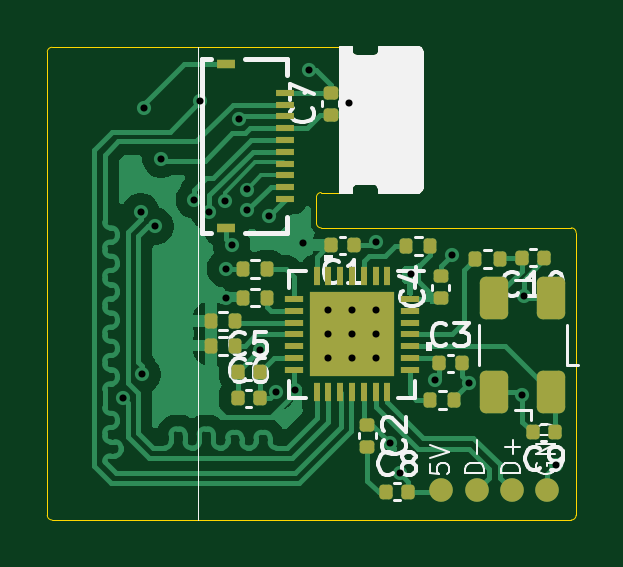
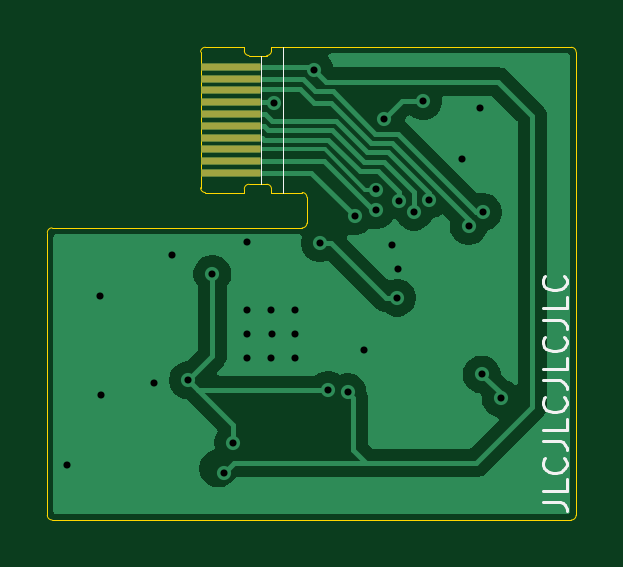
Circuit board: 9 layer files. Board 22.4 x 20.0 mm.
- bottom_copper: usb-hub-CuBottom.gbr (23698 bytes)
- top_copper: usb-hub-CuTop.gbr (47222 bytes)
- outline: usb-hub-EdgeCuts.gbr (2293 bytes)
- bottom_mask: usb-hub-MaskBottom.gbr (951 bytes)
- top_mask: usb-hub-MaskTop.gbr (4442 bytes)
- drill: usb-hub-NPTH.drl (265 bytes)
- drill: usb-hub-PTH.drl (983 bytes)
- bottom_silk: usb-hub-SilkBottom.gbr (5526 bytes)
- top_silk: usb-hub-SilkTop.gbr (28439 bytes)

=== bottom_copper: usb-hub-CuBottom.gbr (23698 bytes, source omitted) ===
=== top_copper: usb-hub-CuTop.gbr (47222 bytes, source omitted) ===
=== outline: usb-hub-EdgeCuts.gbr ===
%TF.GenerationSoftware,KiCad,Pcbnew,9.0.4*%
%TF.CreationDate,2025-09-14T23:25:48-04:00*%
%TF.ProjectId,usb-hub,7573622d-6875-4622-9e6b-696361645f70,rev?*%
%TF.SameCoordinates,Original*%
%TF.FileFunction,Profile,NP*%
%FSLAX46Y46*%
G04 Gerber Fmt 4.6, Leading zero omitted, Abs format (unit mm)*
G04 Created by KiCad (PCBNEW 9.0.4) date 2025-09-14 23:25:48*
%MOMM*%
%LPD*%
G01*
G04 APERTURE LIST*
%TA.AperFunction,Profile*%
%ADD10C,0.050000*%
%TD*%
G04 APERTURE END LIST*
D10*
X133625000Y-32199944D02*
X133625000Y-51810000D01*
X155810000Y-39645000D02*
G75*
G02*
X156010000Y-39845000I0J-200000D01*
G01*
X146020000Y-38147500D02*
X145220000Y-38147500D01*
X155810000Y-39645000D02*
X145220000Y-39645000D01*
X133825000Y-52010000D02*
G75*
G02*
X133625000Y-51810000I0J200000D01*
G01*
X145020000Y-38347500D02*
G75*
G02*
X145220000Y-38147500I200000J0D01*
G01*
X156010000Y-51810000D02*
G75*
G02*
X155810000Y-52010000I-200000J0D01*
G01*
X156010000Y-51810000D02*
X156010000Y-39845000D01*
X133825000Y-52010000D02*
X155810000Y-52010000D01*
X146020000Y-31996534D02*
X133824944Y-31999944D01*
X145020000Y-38347500D02*
X145020000Y-39445000D01*
X145220000Y-39645000D02*
G75*
G02*
X145020000Y-39445000I0J200000D01*
G01*
X133625000Y-32199944D02*
G75*
G02*
X133824944Y-32000000I199900J44D01*
G01*
%TO.C,J1*%
X146520000Y-31997500D02*
X146020000Y-31997500D01*
X146520000Y-32147500D02*
X146520000Y-31997500D01*
X146520000Y-37997500D02*
X146520000Y-38147500D01*
X146520000Y-38147500D02*
X146020000Y-38147500D01*
X147470000Y-32347500D02*
X146720000Y-32347500D01*
X147470000Y-37797500D02*
X146720000Y-37797500D01*
X147670000Y-31997500D02*
X147670000Y-32147500D01*
X147670000Y-38147500D02*
X147670000Y-37997500D01*
X149320000Y-31997500D02*
X147670000Y-31997500D01*
X149320000Y-38147500D02*
X147670000Y-38147500D01*
X149520000Y-37947500D02*
X149520000Y-32197500D01*
X146520000Y-37997500D02*
G75*
G02*
X146720000Y-37797500I200000J0D01*
G01*
X146720000Y-32347500D02*
G75*
G02*
X146520000Y-32147500I1J200001D01*
G01*
X147470000Y-37797500D02*
G75*
G02*
X147670000Y-37997500I0J-200000D01*
G01*
X147670000Y-32147500D02*
G75*
G02*
X147470000Y-32347500I-200001J1D01*
G01*
X149320000Y-31997500D02*
G75*
G02*
X149520000Y-32197500I-1J-200001D01*
G01*
X149520000Y-37947500D02*
G75*
G02*
X149320000Y-38147500I-200000J0D01*
G01*
%TD*%
M02*

=== bottom_mask: usb-hub-MaskBottom.gbr ===
%TF.GenerationSoftware,KiCad,Pcbnew,9.0.4*%
%TF.CreationDate,2025-09-14T23:25:48-04:00*%
%TF.ProjectId,usb-hub,7573622d-6875-4622-9e6b-696361645f70,rev?*%
%TF.SameCoordinates,Original*%
%TF.FileFunction,Soldermask,Bot*%
%TF.FilePolarity,Negative*%
%FSLAX46Y46*%
G04 Gerber Fmt 4.6, Leading zero omitted, Abs format (unit mm)*
G04 Created by KiCad (PCBNEW 9.0.4) date 2025-09-14 23:25:48*
%MOMM*%
%LPD*%
G01*
G04 APERTURE LIST*
G04 Aperture macros list*
%AMFreePoly0*
4,1,5,0.150000,-1.250000,-0.150000,-1.250000,-0.150000,1.250000,0.150000,1.250000,0.150000,-1.250000,0.150000,-1.250000,$1*%
G04 Aperture macros list end*
%ADD10FreePoly0,270.000000*%
G04 APERTURE END LIST*
D10*
%TO.C,J1*%
X148245000Y-32822500D03*
X148245000Y-33322500D03*
X148245000Y-33822500D03*
X148245000Y-34322500D03*
X148245000Y-34822500D03*
X148245000Y-35322500D03*
X148245000Y-35822500D03*
X148245000Y-36322500D03*
X148245000Y-36822500D03*
X148245000Y-37322500D03*
%TD*%
M02*

=== top_mask: usb-hub-MaskTop.gbr ===
%TF.GenerationSoftware,KiCad,Pcbnew,9.0.4*%
%TF.CreationDate,2025-09-14T23:25:48-04:00*%
%TF.ProjectId,usb-hub,7573622d-6875-4622-9e6b-696361645f70,rev?*%
%TF.SameCoordinates,Original*%
%TF.FileFunction,Soldermask,Top*%
%TF.FilePolarity,Negative*%
%FSLAX46Y46*%
G04 Gerber Fmt 4.6, Leading zero omitted, Abs format (unit mm)*
G04 Created by KiCad (PCBNEW 9.0.4) date 2025-09-14 23:25:48*
%MOMM*%
%LPD*%
G01*
G04 APERTURE LIST*
G04 Aperture macros list*
%AMRoundRect*
0 Rectangle with rounded corners*
0 $1 Rounding radius*
0 $2 $3 $4 $5 $6 $7 $8 $9 X,Y pos of 4 corners*
0 Add a 4 corners polygon primitive as box body*
4,1,4,$2,$3,$4,$5,$6,$7,$8,$9,$2,$3,0*
0 Add four circle primitives for the rounded corners*
1,1,$1+$1,$2,$3*
1,1,$1+$1,$4,$5*
1,1,$1+$1,$6,$7*
1,1,$1+$1,$8,$9*
0 Add four rect primitives between the rounded corners*
20,1,$1+$1,$2,$3,$4,$5,0*
20,1,$1+$1,$4,$5,$6,$7,0*
20,1,$1+$1,$6,$7,$8,$9,0*
20,1,$1+$1,$8,$9,$2,$3,0*%
G04 Aperture macros list end*
%ADD10RoundRect,0.140000X0.140000X0.170000X-0.140000X0.170000X-0.140000X-0.170000X0.140000X-0.170000X0*%
%ADD11RoundRect,0.140000X-0.140000X-0.170000X0.140000X-0.170000X0.140000X0.170000X-0.140000X0.170000X0*%
%ADD12RoundRect,0.140000X0.170000X-0.140000X0.170000X0.140000X-0.170000X0.140000X-0.170000X-0.140000X0*%
%ADD13RoundRect,0.140000X-0.170000X0.140000X-0.170000X-0.140000X0.170000X-0.140000X0.170000X0.140000X0*%
%ADD14RoundRect,0.135000X-0.135000X-0.185000X0.135000X-0.185000X0.135000X0.185000X-0.135000X0.185000X0*%
%ADD15RoundRect,0.135000X0.135000X0.185000X-0.135000X0.185000X-0.135000X-0.185000X0.135000X-0.185000X0*%
%ADD16C,1.000000*%
%ADD17R,0.254000X0.812800*%
%ADD18R,0.812800X0.254000*%
%ADD19R,3.606800X3.606800*%
%ADD20R,0.800000X0.300000*%
%ADD21R,0.800000X0.400000*%
%ADD22RoundRect,0.250000X0.350000X-0.650000X0.350000X0.650000X-0.350000X0.650000X-0.350000X-0.650000X0*%
G04 APERTURE END LIST*
D10*
%TO.C,C10*%
X153705001Y-40900000D03*
X154665001Y-40900000D03*
%TD*%
%TO.C,C9*%
X155130000Y-48300000D03*
X154170000Y-48300000D03*
%TD*%
D11*
%TO.C,C8*%
X147950000Y-50820000D03*
X148910000Y-50820000D03*
%TD*%
D12*
%TO.C,C7*%
X145625000Y-33915000D03*
X145625000Y-34875000D03*
%TD*%
D11*
%TO.C,C6*%
X141680000Y-46860000D03*
X142640000Y-46860000D03*
%TD*%
%TO.C,C5*%
X141680000Y-45740000D03*
X142640000Y-45740000D03*
%TD*%
D12*
%TO.C,C4*%
X150275000Y-42630000D03*
X150275000Y-41670000D03*
%TD*%
D11*
%TO.C,C3*%
X151160000Y-45370000D03*
X150200000Y-45370000D03*
%TD*%
D13*
%TO.C,C2*%
X147180000Y-47970000D03*
X147180000Y-48930000D03*
%TD*%
D10*
%TO.C,C1*%
X146605000Y-40375000D03*
X145645000Y-40375000D03*
%TD*%
D14*
%TO.C,R5*%
X140555002Y-43600000D03*
X141575000Y-43600000D03*
%TD*%
D15*
%TO.C,R4*%
X141575000Y-44625000D03*
X140555002Y-44625000D03*
%TD*%
D16*
%TO.C,J3*%
X150300000Y-50750000D03*
X151800000Y-50750000D03*
X153300000Y-50750000D03*
X154800000Y-50750000D03*
%TD*%
D14*
%TO.C,R2*%
X148815001Y-40425000D03*
X149834999Y-40425000D03*
%TD*%
%TO.C,R1*%
X149840001Y-46925000D03*
X150859999Y-46925000D03*
%TD*%
D15*
%TO.C,R3*%
X142925000Y-42591667D03*
X141905002Y-42591667D03*
%TD*%
D17*
%TO.C,U1*%
X145025000Y-46601100D03*
X145524999Y-46601100D03*
X146025001Y-46601100D03*
X146525000Y-46601099D03*
X147024999Y-46601100D03*
X147525001Y-46601100D03*
X148025000Y-46601100D03*
D18*
X148976100Y-45650000D03*
X148976100Y-45150001D03*
X148976100Y-44649999D03*
X148976099Y-44150000D03*
X148976100Y-43650001D03*
X148976100Y-43149999D03*
X148976100Y-42650000D03*
D17*
X148025000Y-41698900D03*
X147525001Y-41698900D03*
X147024999Y-41698900D03*
X146525000Y-41698901D03*
X146025001Y-41698900D03*
X145524999Y-41698900D03*
X145025000Y-41698900D03*
D18*
X144073900Y-42650000D03*
X144073900Y-43149999D03*
X144073900Y-43650001D03*
X144073901Y-44150000D03*
X144073900Y-44649999D03*
X144073900Y-45150001D03*
X144073900Y-45650000D03*
D19*
X146525000Y-44150000D03*
%TD*%
D14*
%TO.C,R6*%
X141905002Y-41400000D03*
X142925000Y-41400000D03*
%TD*%
D20*
%TO.C,J2*%
X143675000Y-33925000D03*
X143675000Y-34425001D03*
X143675000Y-34925000D03*
X143675000Y-35424999D03*
X143675000Y-35925000D03*
X143675000Y-36425000D03*
X143675000Y-36925001D03*
X143675000Y-37425000D03*
X143675000Y-37924999D03*
X143675000Y-38425000D03*
D21*
X141175001Y-32700000D03*
X141175001Y-39650000D03*
%TD*%
D22*
%TO.C,Y1*%
X154952501Y-46602500D03*
X154952501Y-42602500D03*
X152552499Y-42602500D03*
X152552499Y-46602500D03*
%TD*%
D14*
%TO.C,R7*%
X151750002Y-40950000D03*
X152770000Y-40950000D03*
%TD*%
M02*

=== drill: usb-hub-NPTH.drl ===
M48
; DRILL file {KiCad 9.0.4} date 2025-09-14T23:25:48-0400
; FORMAT={-:-/ absolute / inch / decimal}
; #@! TF.CreationDate,2025-09-14T23:25:48-04:00
; #@! TF.GenerationSoftware,Kicad,Pcbnew,9.0.4
; #@! TF.FileFunction,NonPlated,1,2,NPTH
FMAT,2
INCH
%
G90
G05
M30

=== drill: usb-hub-PTH.drl ===
M48
; DRILL file {KiCad 9.0.4} date 2025-09-14T23:25:48-0400
; FORMAT={-:-/ absolute / inch / decimal}
; #@! TF.CreationDate,2025-09-14T23:25:48-04:00
; #@! TF.GenerationSoftware,Kicad,Pcbnew,9.0.4
; #@! TF.FileFunction,Plated,1,2,PTH
FMAT,2
INCH
; #@! TA.AperFunction,Plated,PTH,ViaDrill
T1C0.0118
%
G90
G05
T1
X5.3868Y-1.8445
X5.4163Y-1.5344
X5.4183Y-1.8051
X5.4213Y-1.3602
X5.44Y-1.5581
X5.4508Y-1.4459
X5.5061Y-1.5142
X5.5158Y-1.3494
X5.5308Y-1.5337
X5.5567Y-1.5157
X5.5581Y-1.6289
X5.5591Y-1.6772
X5.5679Y-1.5886
X5.5802Y-1.3789
X5.5942Y-1.4968
X5.5945Y-1.5315
X5.6149Y-1.7649
X5.6299Y-1.5413
X5.6418Y-1.8347
X5.6742Y-1.8307
X5.6878Y-1.5862
X5.6969Y-1.2982
X5.7287Y-1.6982
X5.7287Y-1.7382
X5.7287Y-1.7782
X5.7639Y-1.3533
X5.7681Y-1.7382
X5.7694Y-1.6982
X5.7694Y-1.7782
X5.8087Y-1.6982
X5.8087Y-1.7382
X5.8087Y-1.7782
X5.8091Y-1.5846
X5.8323Y-1.9197
X5.848Y-1.9701
X5.8671Y-1.6378
X5.9075Y-1.815
X5.935Y-1.6059
X5.9642Y-1.8201
X6.0522Y-1.8386
X6.0547Y-1.6748
X6.1093Y-1.9567
M30

=== bottom_silk: usb-hub-SilkBottom.gbr ===
%TF.GenerationSoftware,KiCad,Pcbnew,9.0.4*%
%TF.CreationDate,2025-09-14T23:25:48-04:00*%
%TF.ProjectId,usb-hub,7573622d-6875-4622-9e6b-696361645f70,rev?*%
%TF.SameCoordinates,Original*%
%TF.FileFunction,Legend,Bot*%
%TF.FilePolarity,Positive*%
%FSLAX46Y46*%
G04 Gerber Fmt 4.6, Leading zero omitted, Abs format (unit mm)*
G04 Created by KiCad (PCBNEW 9.0.4) date 2025-09-14 23:25:48*
%MOMM*%
%LPD*%
G01*
G04 APERTURE LIST*
G04 Aperture macros list*
%AMFreePoly0*
4,1,5,0.150000,-1.250000,-0.150000,-1.250000,-0.150000,1.250000,0.150000,1.250000,0.150000,-1.250000,0.150000,-1.250000,$1*%
G04 Aperture macros list end*
%ADD10C,0.125000*%
%ADD11C,0.050000*%
%ADD12FreePoly0,270.000000*%
G04 APERTURE END LIST*
D10*
X135028880Y-51244048D02*
X134314595Y-51244048D01*
X134314595Y-51244048D02*
X134171738Y-51291667D01*
X134171738Y-51291667D02*
X134076500Y-51386905D01*
X134076500Y-51386905D02*
X134028880Y-51529762D01*
X134028880Y-51529762D02*
X134028880Y-51625000D01*
X134028880Y-50291667D02*
X134028880Y-50767857D01*
X134028880Y-50767857D02*
X135028880Y-50767857D01*
X134124119Y-49386905D02*
X134076500Y-49434524D01*
X134076500Y-49434524D02*
X134028880Y-49577381D01*
X134028880Y-49577381D02*
X134028880Y-49672619D01*
X134028880Y-49672619D02*
X134076500Y-49815476D01*
X134076500Y-49815476D02*
X134171738Y-49910714D01*
X134171738Y-49910714D02*
X134266976Y-49958333D01*
X134266976Y-49958333D02*
X134457452Y-50005952D01*
X134457452Y-50005952D02*
X134600309Y-50005952D01*
X134600309Y-50005952D02*
X134790785Y-49958333D01*
X134790785Y-49958333D02*
X134886023Y-49910714D01*
X134886023Y-49910714D02*
X134981261Y-49815476D01*
X134981261Y-49815476D02*
X135028880Y-49672619D01*
X135028880Y-49672619D02*
X135028880Y-49577381D01*
X135028880Y-49577381D02*
X134981261Y-49434524D01*
X134981261Y-49434524D02*
X134933642Y-49386905D01*
X135028880Y-48672619D02*
X134314595Y-48672619D01*
X134314595Y-48672619D02*
X134171738Y-48720238D01*
X134171738Y-48720238D02*
X134076500Y-48815476D01*
X134076500Y-48815476D02*
X134028880Y-48958333D01*
X134028880Y-48958333D02*
X134028880Y-49053571D01*
X134028880Y-47720238D02*
X134028880Y-48196428D01*
X134028880Y-48196428D02*
X135028880Y-48196428D01*
X134124119Y-46815476D02*
X134076500Y-46863095D01*
X134076500Y-46863095D02*
X134028880Y-47005952D01*
X134028880Y-47005952D02*
X134028880Y-47101190D01*
X134028880Y-47101190D02*
X134076500Y-47244047D01*
X134076500Y-47244047D02*
X134171738Y-47339285D01*
X134171738Y-47339285D02*
X134266976Y-47386904D01*
X134266976Y-47386904D02*
X134457452Y-47434523D01*
X134457452Y-47434523D02*
X134600309Y-47434523D01*
X134600309Y-47434523D02*
X134790785Y-47386904D01*
X134790785Y-47386904D02*
X134886023Y-47339285D01*
X134886023Y-47339285D02*
X134981261Y-47244047D01*
X134981261Y-47244047D02*
X135028880Y-47101190D01*
X135028880Y-47101190D02*
X135028880Y-47005952D01*
X135028880Y-47005952D02*
X134981261Y-46863095D01*
X134981261Y-46863095D02*
X134933642Y-46815476D01*
X135028880Y-46101190D02*
X134314595Y-46101190D01*
X134314595Y-46101190D02*
X134171738Y-46148809D01*
X134171738Y-46148809D02*
X134076500Y-46244047D01*
X134076500Y-46244047D02*
X134028880Y-46386904D01*
X134028880Y-46386904D02*
X134028880Y-46482142D01*
X134028880Y-45148809D02*
X134028880Y-45624999D01*
X134028880Y-45624999D02*
X135028880Y-45624999D01*
X134124119Y-44244047D02*
X134076500Y-44291666D01*
X134076500Y-44291666D02*
X134028880Y-44434523D01*
X134028880Y-44434523D02*
X134028880Y-44529761D01*
X134028880Y-44529761D02*
X134076500Y-44672618D01*
X134076500Y-44672618D02*
X134171738Y-44767856D01*
X134171738Y-44767856D02*
X134266976Y-44815475D01*
X134266976Y-44815475D02*
X134457452Y-44863094D01*
X134457452Y-44863094D02*
X134600309Y-44863094D01*
X134600309Y-44863094D02*
X134790785Y-44815475D01*
X134790785Y-44815475D02*
X134886023Y-44767856D01*
X134886023Y-44767856D02*
X134981261Y-44672618D01*
X134981261Y-44672618D02*
X135028880Y-44529761D01*
X135028880Y-44529761D02*
X135028880Y-44434523D01*
X135028880Y-44434523D02*
X134981261Y-44291666D01*
X134981261Y-44291666D02*
X134933642Y-44244047D01*
X135028880Y-43529761D02*
X134314595Y-43529761D01*
X134314595Y-43529761D02*
X134171738Y-43577380D01*
X134171738Y-43577380D02*
X134076500Y-43672618D01*
X134076500Y-43672618D02*
X134028880Y-43815475D01*
X134028880Y-43815475D02*
X134028880Y-43910713D01*
X134028880Y-42577380D02*
X134028880Y-43053570D01*
X134028880Y-43053570D02*
X135028880Y-43053570D01*
X134124119Y-41672618D02*
X134076500Y-41720237D01*
X134076500Y-41720237D02*
X134028880Y-41863094D01*
X134028880Y-41863094D02*
X134028880Y-41958332D01*
X134028880Y-41958332D02*
X134076500Y-42101189D01*
X134076500Y-42101189D02*
X134171738Y-42196427D01*
X134171738Y-42196427D02*
X134266976Y-42244046D01*
X134266976Y-42244046D02*
X134457452Y-42291665D01*
X134457452Y-42291665D02*
X134600309Y-42291665D01*
X134600309Y-42291665D02*
X134790785Y-42244046D01*
X134790785Y-42244046D02*
X134886023Y-42196427D01*
X134886023Y-42196427D02*
X134981261Y-42101189D01*
X134981261Y-42101189D02*
X135028880Y-41958332D01*
X135028880Y-41958332D02*
X135028880Y-41863094D01*
X135028880Y-41863094D02*
X134981261Y-41720237D01*
X134981261Y-41720237D02*
X134933642Y-41672618D01*
D11*
%TO.C,J1*%
X146020000Y-31997500D02*
X146020000Y-38147500D01*
X146970000Y-32347500D02*
X146970000Y-37797500D01*
%TD*%
%LPC*%
D12*
%TO.C,J1*%
X148245000Y-32822500D03*
X148245000Y-33322500D03*
X148245000Y-33822500D03*
X148245000Y-34322500D03*
X148245000Y-34822500D03*
X148245000Y-35322500D03*
X148245000Y-35822500D03*
X148245000Y-36322500D03*
X148245000Y-36822500D03*
X148245000Y-37322500D03*
%TD*%
%LPD*%
M02*

=== top_silk: usb-hub-SilkTop.gbr (28439 bytes, source omitted) ===
